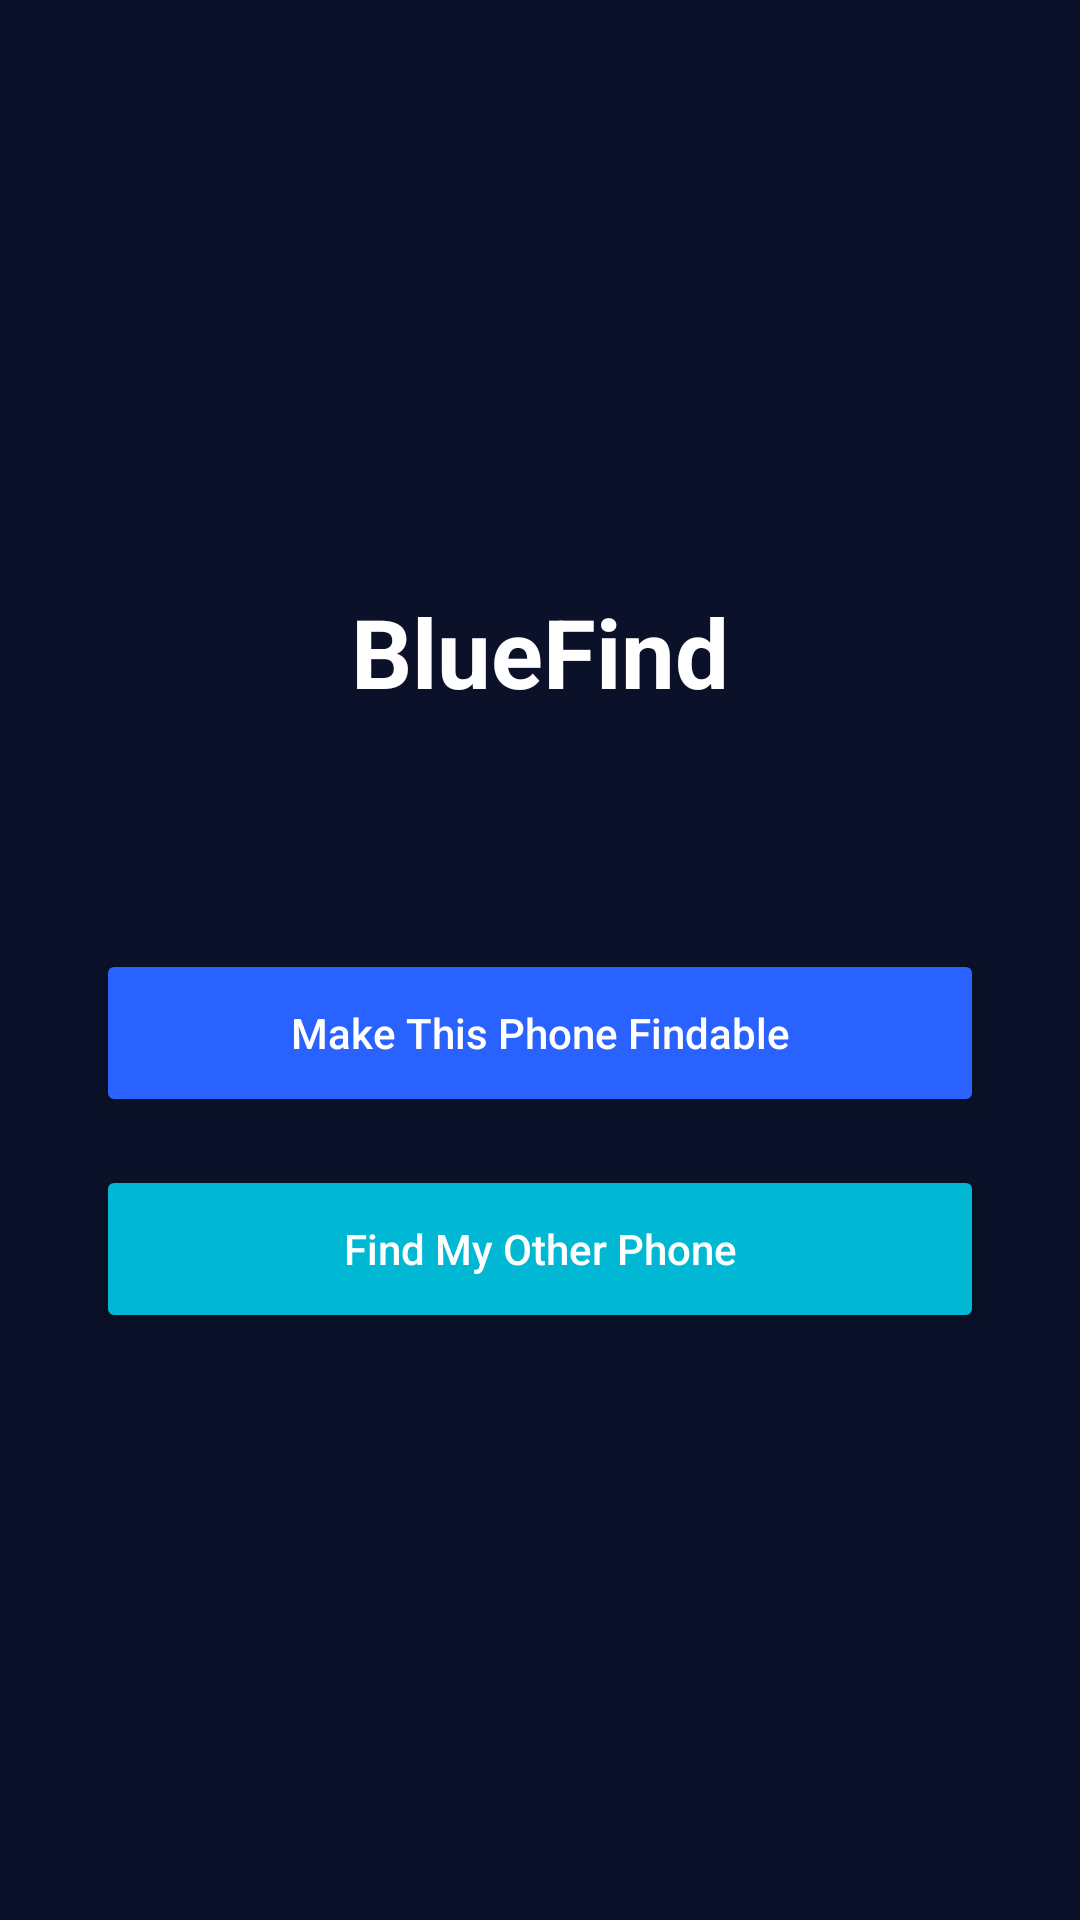

Here is an Android app screen rendered from its layout file. Give the layout XML and the strings, colors and styles it references.
<!-- AndroidManifest.xml: application theme Theme.BlueFind -->
<!-- res/layout/activity_main.xml -->
<?xml version="1.0" encoding="utf-8"?>
<LinearLayout xmlns:android="http://schemas.android.com/apk/res/android"
    android:layout_width="match_parent"
    android:layout_height="match_parent"
    android:orientation="vertical"
    android:gravity="center"
    android:padding="32dp"
    android:background="#0A1128">

    <TextView
        android:layout_width="wrap_content"
        android:layout_height="wrap_content"
        android:text="@string/app_name"
        android:textSize="32sp"
        android:textStyle="bold"
        android:textColor="#FFFFFF"
        android:layout_marginBottom="8dp" />

    <TextView
        android:id="@+id/textStatus"
        android:layout_width="wrap_content"
        android:layout_height="wrap_content"
        android:textSize="16sp"
        android:textColor="#8FA6FF"
        android:layout_marginBottom="48dp" />

    <Button
        android:id="@+id/btnMakeFindable"
        android:layout_width="match_parent"
        android:layout_height="56dp"
        android:text="@string/btn_make_findable"
        android:textAllCaps="false"
        android:backgroundTint="#2962FF"
        android:textColor="#FFFFFF"
        android:layout_marginBottom="16dp" />

    <Button
        android:id="@+id/btnFindOther"
        android:layout_width="match_parent"
        android:layout_height="56dp"
        android:text="@string/btn_find_other"
        android:textAllCaps="false"
        android:backgroundTint="#00B8D4"
        android:textColor="#FFFFFF" />

</LinearLayout>
<!-- resources referenced by this layout -->
<resources>
  <string name="app_name">BlueFind</string>
  <string name="btn_find_other">Find My Other Phone</string>
  <string name="btn_make_findable">Make This Phone Findable</string>
  <style name="Theme.BlueFind" parent="Theme.MaterialComponents.DayNight.NoActionBar">
          <item name="colorPrimary">#2962FF</item>
          <item name="colorPrimaryDark">#0039CB</item>
          <item name="colorAccent">#00E5FF</item>
      </style>
</resources>
